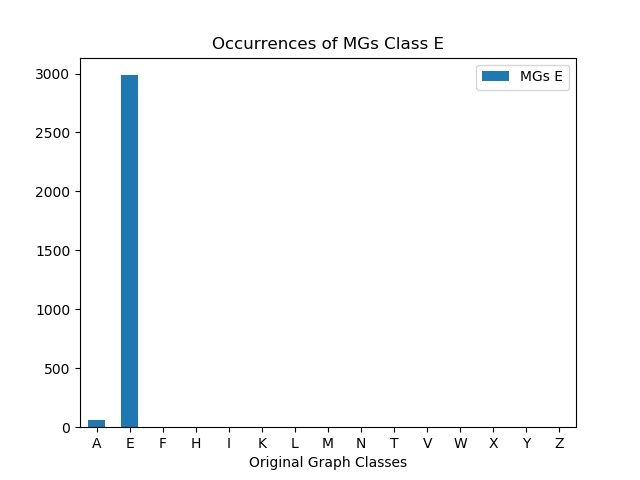

The data file committed next to this chart (first rows):
, MGs E
A, 58
E, 2986
F, 0
H, 0
I, 0
K, 0
L, 0
M, 0
N, 0
T, 0
V, 0
W, 0
X, 0
Y, 0
Z, 0
